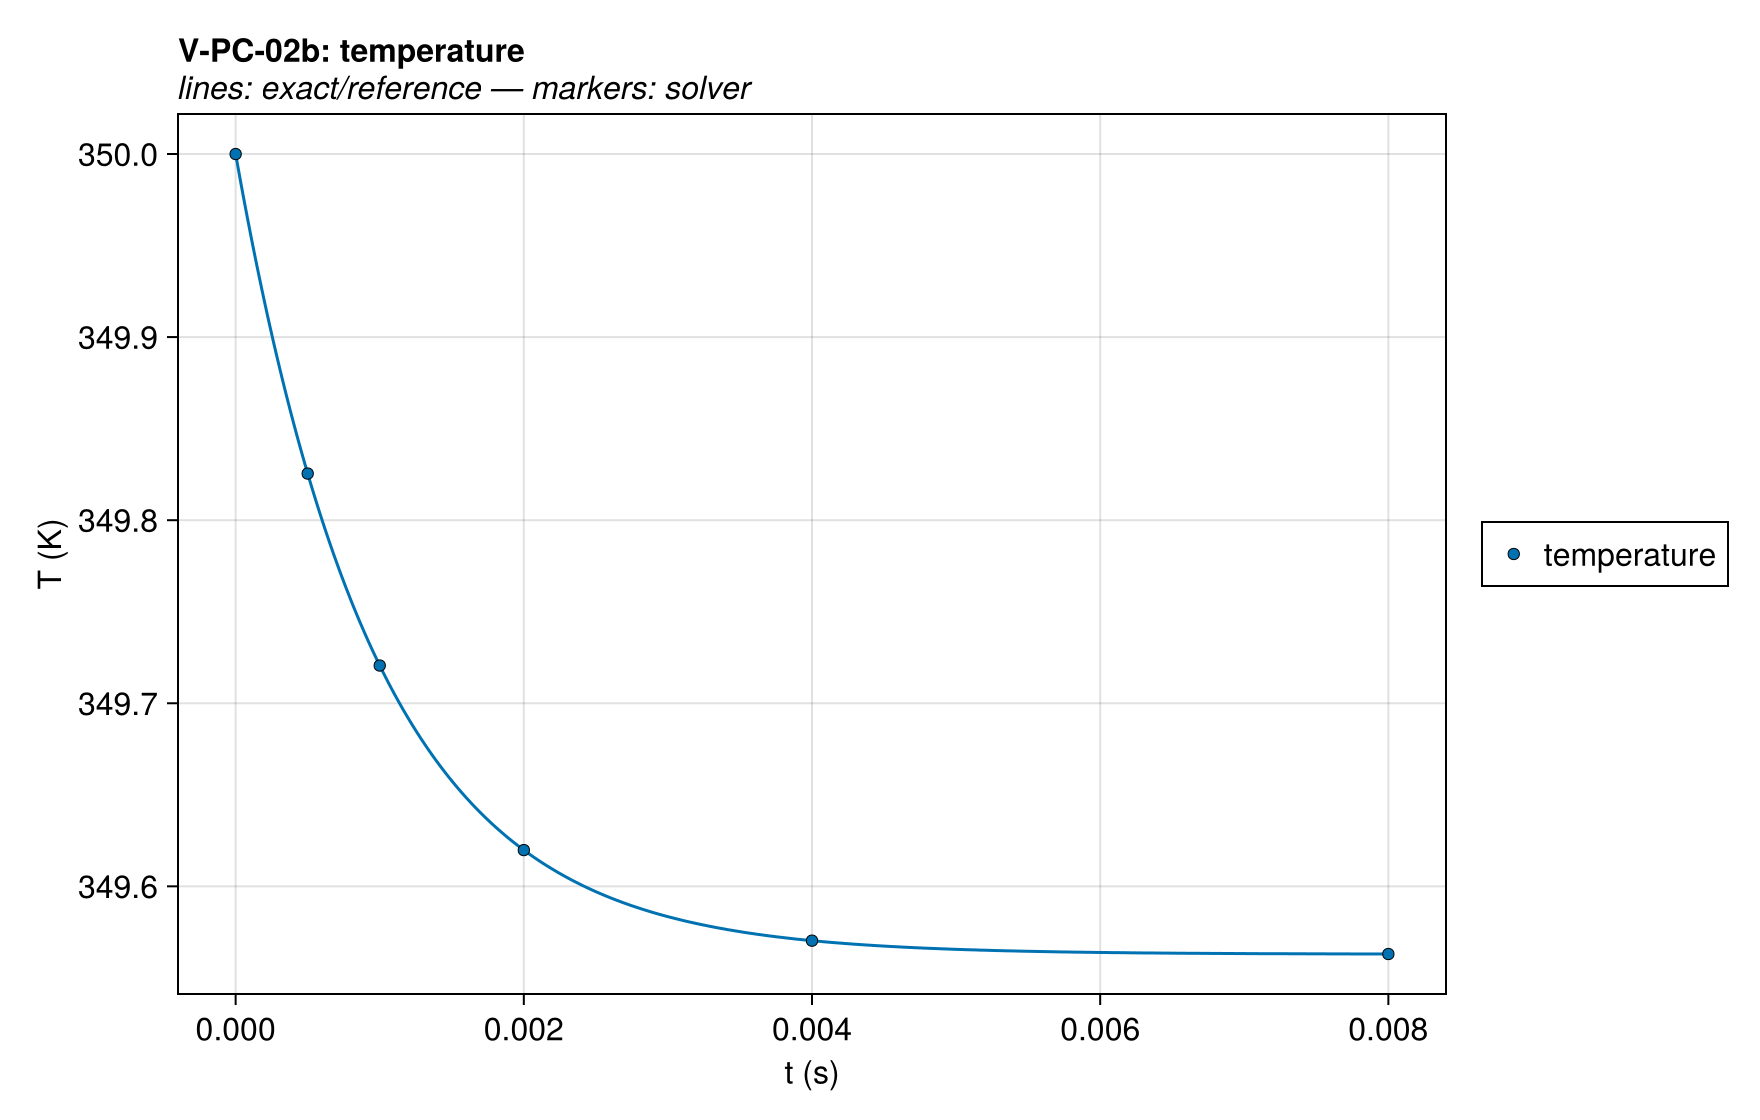

Values plotted in this chart, from the file beside it:
series, t (s), T (K), exact
temperature, 0.0, 350.0, 350.0
temperature, 0.0005, 349.8, 349.8
temperature, 0.001, 349.7, 349.7
temperature, 0.002, 349.6, 349.6
temperature, 0.004, 349.6, 349.6
temperature, 0.008, 349.6, 349.6
